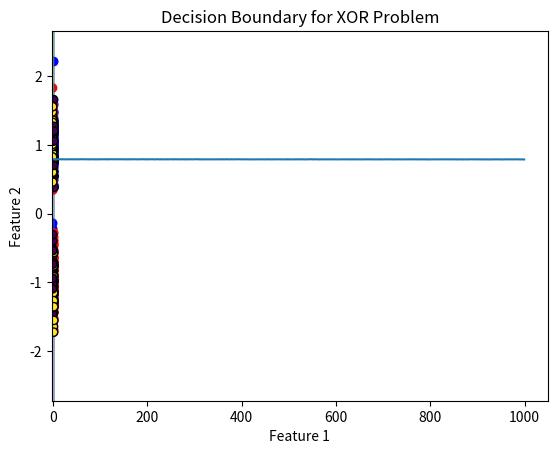

Generate this figure with matplotlib:
import numpy as np
import matplotlib.pyplot as plt
from scipy.stats import multivariate_normal


# Linear Node (Batch Version)
class Linear:
    def __init__(self, A, b):
        self.A = A
        self.b = b.reshape(-1, 1)
        self.x = None
        self.grad_A = None
        self.grad_b = None
        self.grad_x = None

    def forward(self, x):
        self.x = x
        y = self.A @ x + self.b
        return y

    def backward(self, grad_output):
        batch_size = grad_output.shape[1]
        self.grad_A = grad_output @ self.x.T / batch_size
        self.grad_b = np.sum(grad_output, axis=1, keepdims=True) / batch_size
        self.grad_x = self.A.T @ grad_output
        return self.grad_x


# Sigmoid Node
class Sigmoid:
    def forward(self, x):
        self.value = 1 / (1 + np.exp(-x))
        return self.value

    def backward(self, grad_output):
        return grad_output * self.value * (1 - self.value)


# Binary Cross-Entropy Loss
class BCE:
    def forward(self, target, prediction):
        batch_size = target.shape[1]
        y_pred = np.clip(prediction, 1e-7, 1 - 1e-7)
        loss = (
            -np.sum(target * np.log(y_pred) + (1 - target) * np.log(1 - y_pred))
            / batch_size
        )
        return loss

    def backward(self, target, prediction):
        batch_size = target.shape[1]
        y_pred = np.clip(prediction, 1e-7, 1 - 1e-7)
        return -(target / y_pred - (1 - target) / (1 - y_pred)) / batch_size


# Generate XOR Dataset
def generate_xor_data(samples_per_class=100):
    np.random.seed(42)
    mean_00, cov = [-1, -1], [[0.1, 0], [0, 0.1]]
    mean_01 = [1, -1]
    mean_10 = [-1, 1]
    mean_11 = [1, 1]

    # Class 0
    X0_1 = multivariate_normal.rvs(mean_00, cov, samples_per_class)
    X0_2 = multivariate_normal.rvs(mean_11, cov, samples_per_class)
    X_class0 = np.vstack((X0_1, X0_2))

    # Class 1
    X1_1 = multivariate_normal.rvs(mean_01, cov, samples_per_class)
    X1_2 = multivariate_normal.rvs(mean_10, cov, samples_per_class)
    X_class1 = np.vstack((X1_1, X1_2))

    # Combine Data
    X = np.vstack((X_class0, X_class1))
    y = np.hstack((np.zeros(len(X_class0)), np.ones(len(X_class1))))

    return X, y


# Train Logistic Regression
def train_logistic_regression(X, y, learning_rate=0.01, epochs=1000, batch_size=32):
    n_features = X.shape[1]
    A = np.random.randn(1, n_features) * 0.1  # Initialize weights
    b = np.random.randn(1) * 0.1  # Initialize bias

    linear_node = Linear(A, b)
    sigmoid_node = Sigmoid()
    bce_loss = BCE()

    losses = []

    for epoch in range(epochs):
        indices = np.random.permutation(X.shape[0])
        X, y = X[indices], y[indices]
        total_loss = 0

        for i in range(0, X.shape[0], batch_size):
            X_batch = X[i : i + batch_size].T
            y_batch = y[i : i + batch_size].reshape(1, -1)

            # Forward
            linear_output = linear_node.forward(X_batch)
            sigmoid_output = sigmoid_node.forward(linear_output)
            loss = bce_loss.forward(y_batch, sigmoid_output)

            # Backward
            grad_loss = bce_loss.backward(y_batch, sigmoid_output)
            grad_sigmoid = sigmoid_node.backward(grad_loss)
            linear_node.backward(grad_sigmoid)

            # Update weights
            linear_node.A -= learning_rate * linear_node.grad_A
            linear_node.b -= learning_rate * linear_node.grad_b
            total_loss += loss

        losses.append(total_loss / (X.shape[0] // batch_size))
        if (epoch + 1) % 100 == 0:
            print(f"Epoch {epoch+1}, Loss: {losses[-1]}")

    return linear_node, sigmoid_node, losses


# Split Data into Train/Test (60/40 split)
def split_data(X, y, train_ratio=0.6):
    np.random.seed(42)
    indices = np.random.permutation(len(X))
    train_size = int(len(X) * train_ratio)

    train_idx, test_idx = indices[:train_size], indices[train_size:]
    X_train, X_test = X[train_idx], X[test_idx]
    y_train, y_test = y[train_idx], y[test_idx]

    return X_train, X_test, y_train, y_test


# Plot Decision Boundary
def plot_decision_boundary(linear_node, sigmoid_node, X, y):
    x_min, x_max = X[:, 0].min() - 1, X[:, 0].max() + 1
    y_min, y_max = X[:, 1].min() - 1, X[:, 1].max() + 1
    xx, yy = np.meshgrid(np.linspace(x_min, x_max, 100), np.linspace(y_min, y_max, 100))
    Z = np.array(
        [
            linear_node.forward(np.array([[i], [j]]))
            for i, j in zip(xx.ravel(), yy.ravel())
        ]
    )
    Z = sigmoid_node.forward(Z.T)
    Z = Z.reshape(xx.shape)

    plt.contourf(xx, yy, Z, levels=[0, 0.5, 1], alpha=0.5)
    plt.scatter(X[:, 0], X[:, 1], c=y, edgecolor="k")
    plt.title("Decision Boundary for XOR Problem")
    plt.xlabel("Feature 1")
    plt.ylabel("Feature 2")
    plt.show()


# PLOTTING
X, y = generate_xor_data(samples_per_class=100)
X_train, X_test, y_train, y_test = split_data(X, y)

plt.scatter(X[:, 0], X[:, 1], c=y, cmap="bwr")
plt.title("XOR-Like Dataset")
plt.xlabel("Feature 1")
plt.ylabel("Feature 2")
plt.show()

linear_node, sigmoid_node, losses = train_logistic_regression(X_train, y_train)
plt.plot(losses)
plt.title("Training Loss")
plt.xlabel("Epochs")
plt.ylabel("Loss")
plt.show()

plot_decision_boundary(linear_node, sigmoid_node, X_test, y_test)
